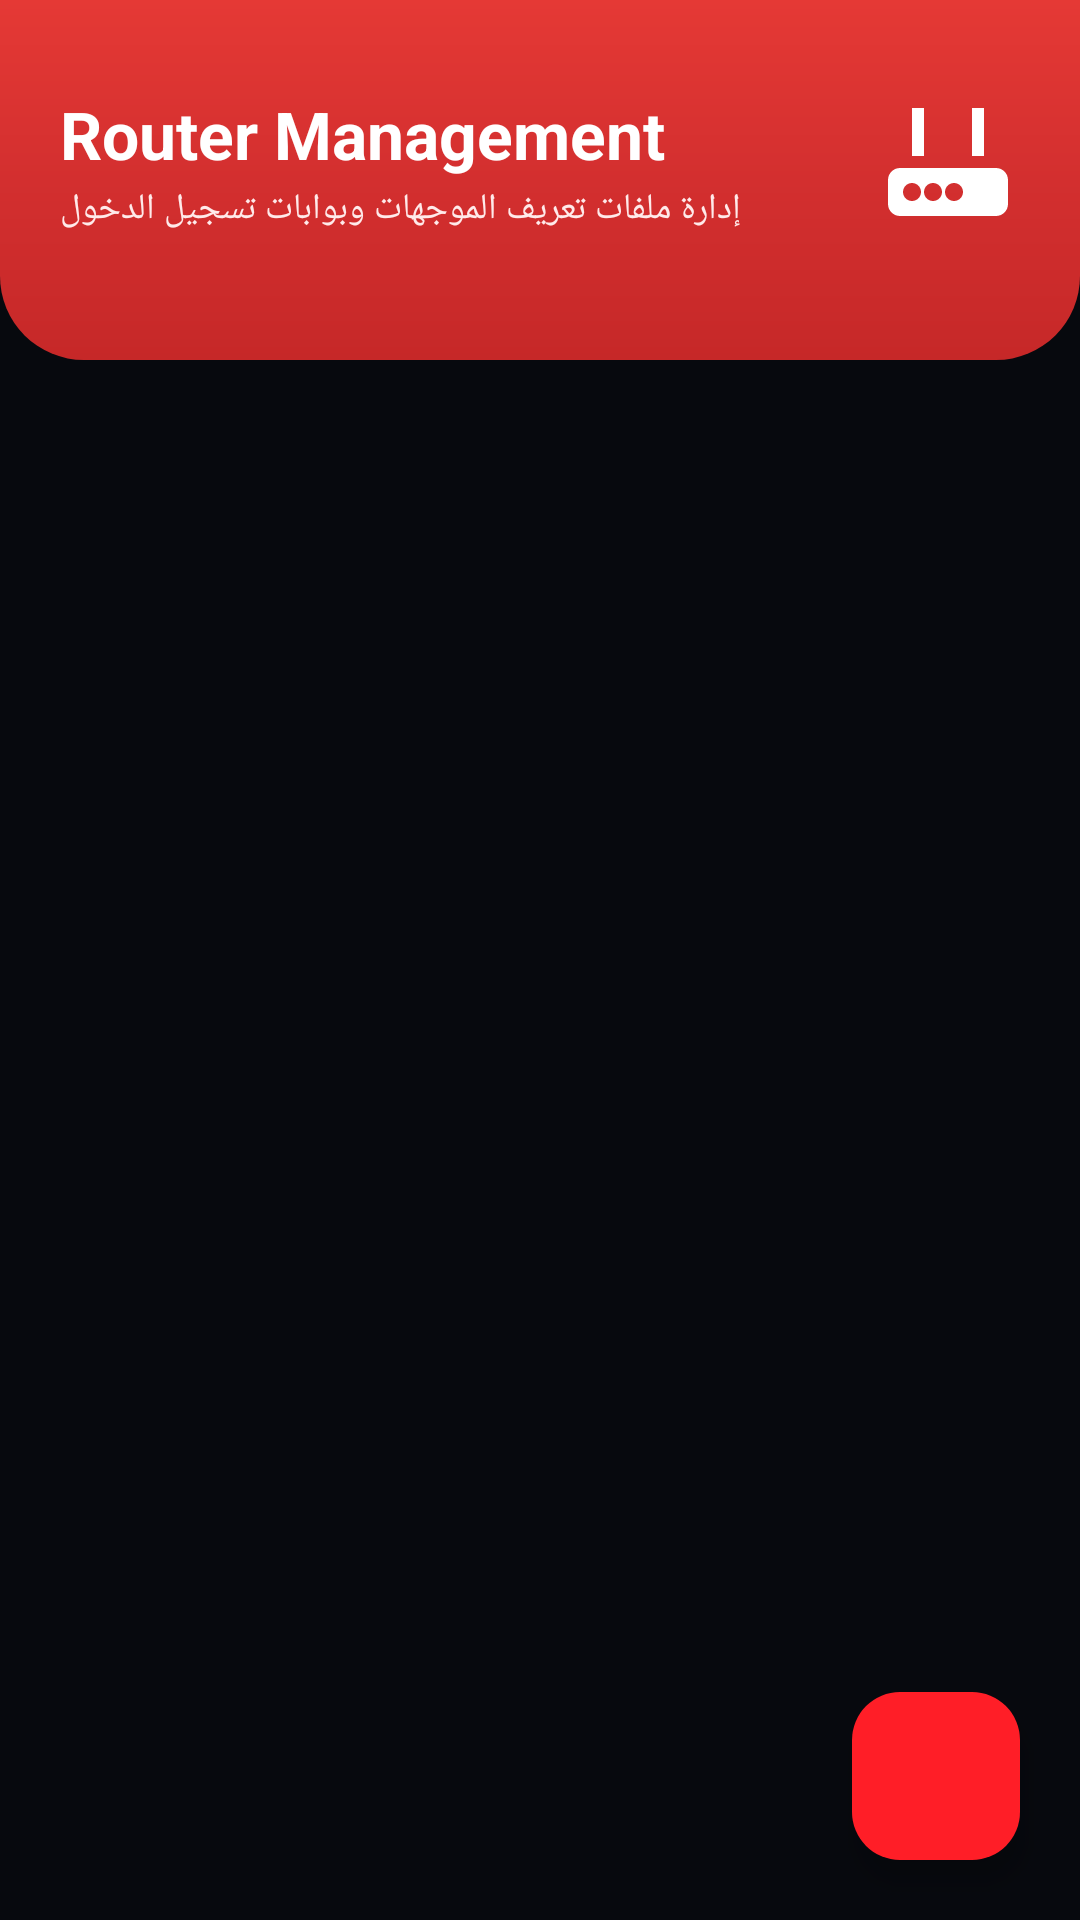

Layout XML and referenced resources for this Android screen:
<!-- AndroidManifest.xml: application theme Theme.WiFiCardMasterPro -->
<!-- res/layout/fragment_router_manager.xml -->
<?xml version="1.0" encoding="utf-8"?>
<androidx.coordinatorlayout.widget.CoordinatorLayout xmlns:android="http://schemas.android.com/apk/res/android"
    xmlns:app="http://schemas.android.com/apk/res-auto"
    android:layout_width="match_parent"
    android:layout_height="match_parent">

    <LinearLayout
        android:layout_width="match_parent"
        android:layout_height="match_parent"
        android:orientation="vertical">

        
        <FrameLayout
            android:layout_width="match_parent"
            android:layout_height="120dp"
            android:background="@drawable/bg_header_wave"
            android:paddingHorizontal="20dp"
            android:paddingTop="8dp"
            android:paddingBottom="20dp">

            <LinearLayout
                android:layout_width="match_parent"
                android:layout_height="wrap_content"
                android:layout_gravity="center_vertical"
                android:orientation="horizontal"
                android:gravity="center_vertical">

                <LinearLayout
                    android:layout_width="0dp"
                    android:layout_height="wrap_content"
                    android:layout_weight="1"
                    android:orientation="vertical">

                    <TextView
                        android:layout_width="wrap_content"
                        android:layout_height="wrap_content"
                        android:text="@string/menu_router_manager"
                        android:textColor="#FFFFFF"
                        android:textSize="22sp"
                        android:textStyle="bold" />

                    <TextView
                        android:layout_width="wrap_content"
                        android:layout_height="wrap_content"
                        android:layout_marginTop="2dp"
                        android:text="إدارة ملفات تعريف الموجهات وبوابات تسجيل الدخول"
                        android:textColor="#FFEAEA"
                        android:textSize="12sp" />
                </LinearLayout>

                <ImageView
                    android:layout_width="48dp"
                    android:layout_height="48dp"
                    android:src="@drawable/ic_nav_router"
                    app:tint="#FFFFFF"
                    android:contentDescription="@null" />
            </LinearLayout>
        </FrameLayout>

        <FrameLayout
            android:layout_width="match_parent"
            android:layout_height="0dp"
            android:layout_weight="1"
            android:layout_marginTop="-16dp">

            <androidx.recyclerview.widget.RecyclerView
                android:id="@+id/recycler_routers"
                android:layout_width="match_parent"
                android:layout_height="match_parent"
                android:clipToPadding="false"
                android:paddingTop="8dp"
                android:paddingBottom="88dp" />

            <TextView
                android:id="@+id/tv_empty_routers"
                android:layout_width="wrap_content"
                android:layout_height="wrap_content"
                android:layout_gravity="center"
                android:drawableTop="@drawable/ic_router_3d"
                android:drawablePadding="16dp"
                android:gravity="center"
                android:text="@string/auto_string_27"
                android:textColor="?attr/colorOnSurfaceVariant"
                android:textSize="15sp"
                android:textStyle="bold"
                android:visibility="gone" />
        </FrameLayout>
    </LinearLayout>

    <com.google.android.material.floatingactionbutton.FloatingActionButton
        android:id="@+id/fab_add_router"
        android:layout_width="wrap_content"
        android:layout_height="wrap_content"
        android:layout_gravity="bottom|end"
        android:layout_margin="20dp"
        android:contentDescription="Add Router Form Action"
        app:tint="#FFFFFF"
        app:backgroundTint="?attr/colorPrimary"
        app:srcCompat="@drawable/ic_add" />

</androidx.coordinatorlayout.widget.CoordinatorLayout>
<!-- resources referenced by this layout -->
<resources>
  <!-- drawable bg_header_wave (drawable) -->
  <?xml version="1.0" encoding="utf-8"?>
  <shape xmlns:android="http://schemas.android.com/apk/res/android"
      android:shape="rectangle">
      <gradient
          android:type="linear"
          android:angle="270"
          android:startColor="#E53935"
          android:centerColor="#D32F2F"
          android:endColor="#C62828" />
      <corners
          android:bottomLeftRadius="28dp"
          android:bottomRightRadius="28dp" />
  </shape>
  <!-- drawable ic_nav_router (drawable) -->
  <?xml version="1.0" encoding="utf-8"?>
  <vector xmlns:android="http://schemas.android.com/apk/res/android"
      android:width="24dp"
      android:height="24dp"
      android:viewportWidth="24"
      android:viewportHeight="24">
      <path
          android:fillColor="#E53935"
          android:pathData="M20,13H4C2.9,13 2,13.9 2,15V19C2,20.1 2.9,21 4,21H20C21.1,21 22,20.1 22,19V15C22,13.9 21.1,13 20,13ZM6,18.5C5.17,18.5 4.5,17.83 4.5,17C4.5,16.17 5.17,15.5 6,15.5C6.83,15.5 7.5,16.17 7.5,17C7.5,17.83 6.83,18.5 6,18.5ZM9.5,18.5C8.67,18.5 8,17.83 8,17C8,16.17 8.67,15.5 9.5,15.5C10.33,15.5 11,16.17 11,17C11,17.83 10.33,18.5 9.5,18.5ZM13,18.5C12.17,18.5 11.5,17.83 11.5,17C11.5,16.17 12.17,15.5 13,15.5C13.83,15.5 14.5,16.17 14.5,17C14.5,17.83 13.83,18.5 13,18.5ZM6,11H8V3H6V11ZM16,11H18V3H16V11Z" />
  </vector>
  <string name="auto_string_27">No routers added for operations</string>
  <string name="menu_router_manager">Router Management</string>
  <color name="theme_red_primary">#FFFF1E27</color>
  <color name="white">#FFFFFFFF</color>
  <color name="theme_red_primary_container">#FF2A0D15</color>
  <color name="theme_red_dark">#FFB71C1C</color>
  <color name="theme_red_transparent">#33FF1E27</color>
  <color name="warning_orange">#FFFF9800</color>
  <color name="black">#FF000000</color>
  <color name="neutral_background">#FF07090E</color>
  <color name="text_primary">#FFFFFFFF</color>
  <color name="neutral_surface">#FF0D111A</color>
  <color name="text_secondary">#FF9C97B2</color>
  <color name="neutral_border">#FF1E2538</color>
  <color name="neutral_border_light">#FF2A344D</color>
  <style name="Widget.App.BottomNavigationView" parent="Widget.Material3.BottomNavigationView">
          <item name="materialThemeOverlay">@style/ThemeOverlay.App.BottomNavigationView</item>
      </style>
  <color name="error_red">#FFE53935</color>
  <color name="result_success_normal_dark">#FF81C784</color>
  <color name="result_success_two_devices_dark">#FFFFB74D</color>
  <color name="result_failure_dark">#FFEF5350</color>
  <color name="result_warning_dark">#FFFFEE58</color>
  <color name="result_network_error_dark">#FF4FC3F7</color>
  <color name="result_engine_error_dark">#FFF06292</color>
  <style name="ThemeOverlay.App.BottomNavigationView" parent="">
          <item name="colorSecondaryContainer">?attr/colorSecondaryContainer</item>
          <item name="colorOnSecondaryContainer">?attr/colorPrimary</item>
      </style>
</resources>
